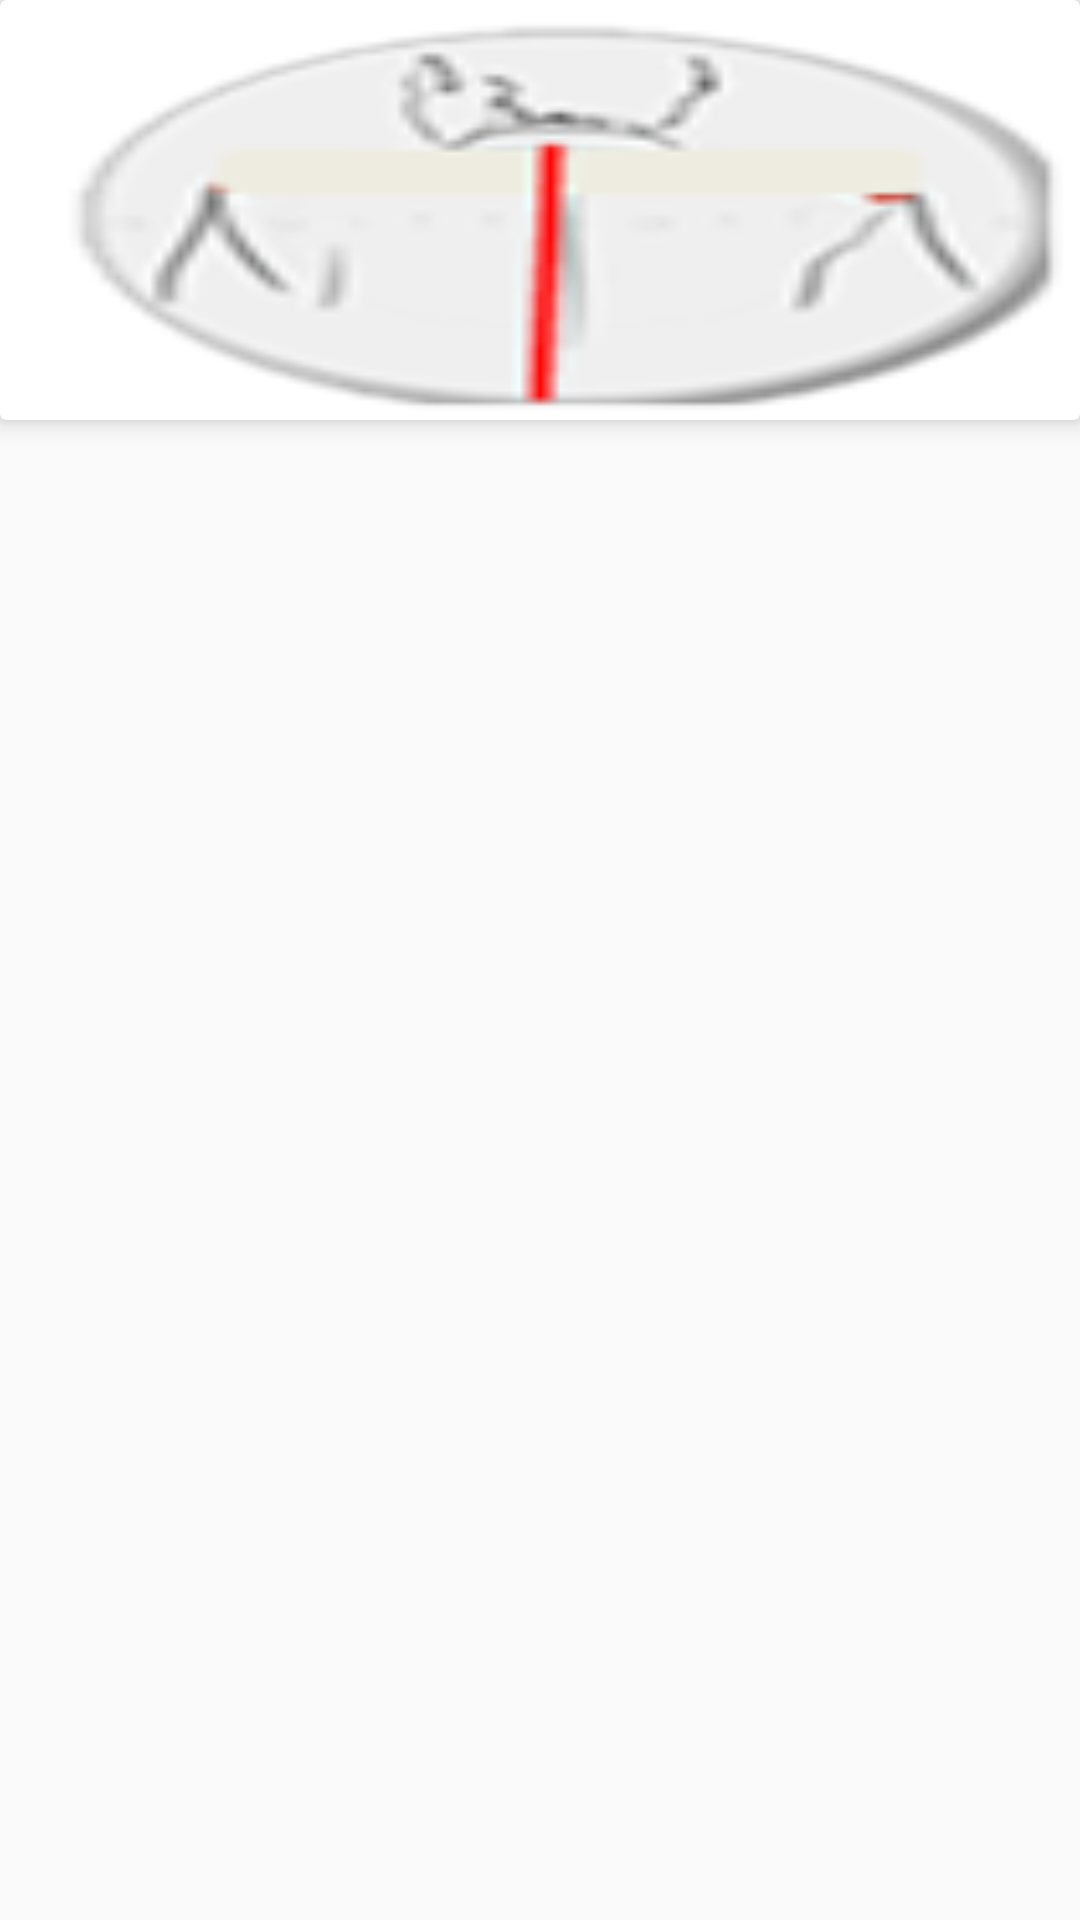

Layout XML and referenced resources for this Android screen:
<!-- AndroidManifest.xml: application theme AppTheme -->
<!-- res/layout/gallery_photo_for_custom_layout.xml -->
<?xml version="1.0" encoding="utf-8"?>
<LinearLayout xmlns:android="http://schemas.android.com/apk/res/android"
    android:layout_width="match_parent"
    android:layout_height="match_parent"
    xmlns:card_view="http://schemas.android.com/apk/res-auto"
    xmlns:app="http://schemas.android.com/tools">

    <android.support.v7.widget.CardView
        app:cardCornerRadius="8dp"
        card_view:cardElevation="5dp"
        android:layout_gravity="top"
        android:layout_width="match_parent"
        android:layout_height="wrap_content"
        android:layout_marginBottom="2dp"
        >
        <LinearLayout
            android:layout_width="match_parent"
            android:layout_height="140dp"
            android:orientation="vertical"
            >

            <ImageView
                android:layout_width="fill_parent"
                android:layout_height="fill_parent"
                android:scaleType="fitXY"
                android:id="@+id/imageView_id"
                android:src="@drawable/backhalflength"
                />
            <TextView
                android:layout_width="wrap_content"
                android:layout_height="wrap_content"
                android:id="@+id/textview_id"
                />

        </LinearLayout>

        </android.support.v7.widget.CardView>


</LinearLayout>
<!-- resources referenced by this layout -->
<resources>
  <!-- drawable backhalflength: png bitmap (drawable-xhdpi, 6855 bytes) -->
  <style name="AppTheme" parent="Theme.AppCompat.Light.NoActionBar">
          
          <item name="colorPrimary">@color/colorPrimary</item>
          <item name="colorPrimaryDark">@color/colorPrimaryDark</item>
          <item name="colorAccent">@color/colorAccent</item>
          <item name="windowActionModeOverlay">true</item>
          <item name="actionModeStyle">@style/MyActionModestyle</item>
      </style>
  <color name="colorPrimary">#3F51B5</color>
  <color name="colorPrimaryDark">#e3009dff</color>
  <color name="colorAccent">#FF4081</color>
  <style name="MyActionModestyle" parent="@style/Widget.AppCompat.ActionMode">
          <item name="background">@color/colorPrimaryDark</item>
  
      </style>
</resources>
